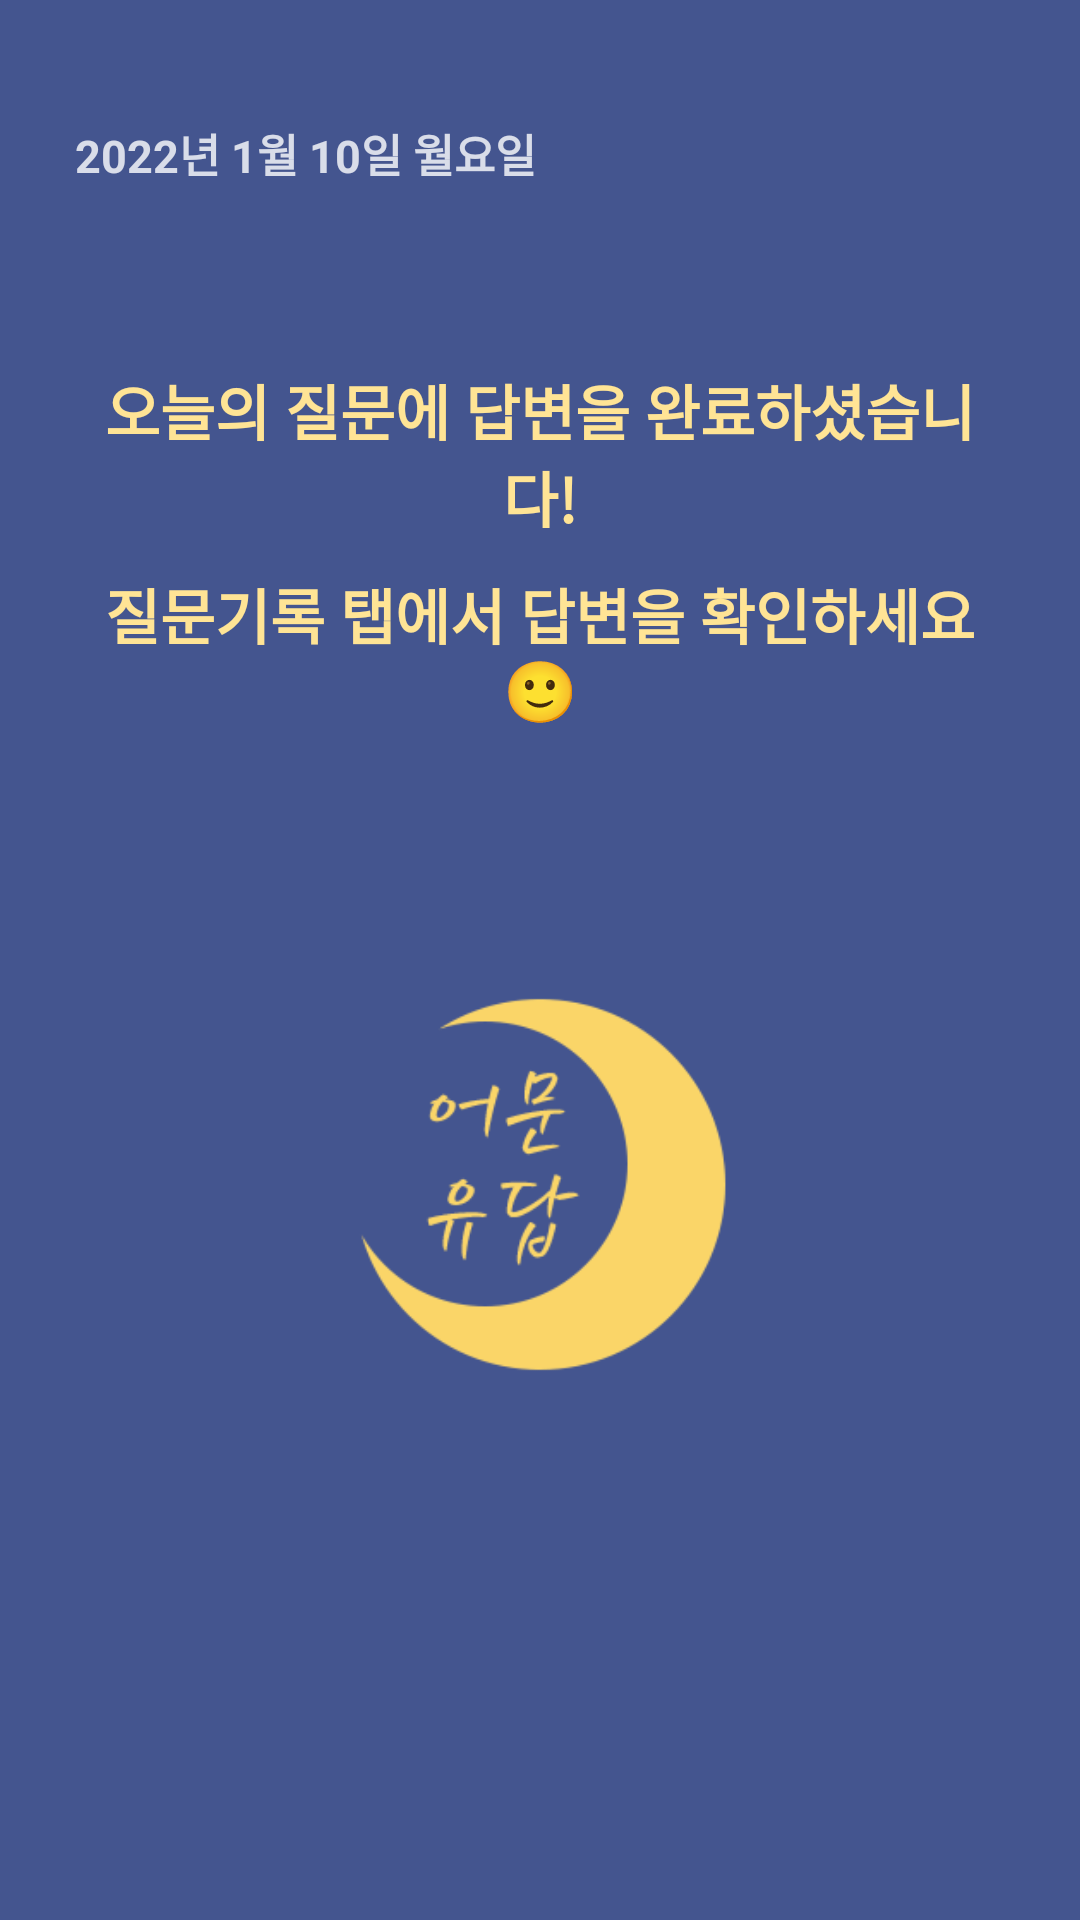

Reconstruct the res/layout file that produces this screen, plus the resources it refers to.
<!-- AndroidManifest.xml: application theme Theme.appaskuseranswer -->
<!-- res/layout/activity_answer_complete.xml -->
<?xml version="1.0" encoding="utf-8"?>
<androidx.constraintlayout.widget.ConstraintLayout xmlns:android="http://schemas.android.com/apk/res/android"
    xmlns:tools="http://schemas.android.com/tools"
    android:layout_width="match_parent"
    android:layout_height="match_parent"
    android:background="@color/bgColor">


    <androidx.appcompat.widget.LinearLayoutCompat
        android:layout_width="match_parent"
        android:layout_height="match_parent"
        android:layout_marginHorizontal="25dp"
        android:orientation="vertical"
        tools:layout_editor_absoluteX="25dp"
        tools:layout_editor_absoluteY="62dp"
        android:gravity="center_horizontal">

        <androidx.appcompat.widget.AppCompatTextView
            android:id="@+id/text_today"
            android:layout_width="match_parent"
            android:layout_height="wrap_content"
            android:layout_marginTop="40dp"
            android:layout_marginBottom="10dp"
            android:text="2022년 1월 10일 월요일"
            android:textColor="@color/overlay_light_80"
            android:textSize="15dp"
            android:textStyle="bold" />

       <androidx.appcompat.widget.AppCompatTextView
           android:layout_width="match_parent"
           android:layout_height="wrap_content"
           android:text="오늘의 질문에 답변을 완료하셨습니다!"
           android:textAlignment="center"
           android:textStyle="bold"
           android:textSize="20dp"
           android:paddingTop="50dp"
           android:paddingBottom="10dp"
           android:textColor="@color/alertColor" />
        <androidx.appcompat.widget.AppCompatTextView
           android:layout_width="match_parent"
           android:layout_height="wrap_content"
           android:text="질문기록 탭에서 답변을 확인하세요🙂"
           android:textAlignment="center"
           android:textStyle="bold"
           android:textSize="20dp"
           android:paddingBottom="30dp"
           android:textColor="@color/alertColor" />


        <androidx.constraintlayout.utils.widget.ImageFilterView
            android:layout_width="match_parent"
            android:layout_height="143dp"
            android:layout_marginTop="50dp"
            android:src="@drawable/moon1" />
    </androidx.appcompat.widget.LinearLayoutCompat>
</androidx.constraintlayout.widget.ConstraintLayout>
<!-- resources referenced by this layout -->
<resources>
  <color name="alertColor">#ffe495</color>
  <color name="bgColor">#44558f</color>
  <color name="overlay_light_80">#CCFFFFFF</color>
  <!-- drawable moon1: png bitmap (drawable, 10469 bytes) -->
  <style name="Theme.appaskuseranswer" parent="Theme.MaterialComponents.DayNight.DarkActionBar">
          
          <item name="colorPrimary">@color/purple_500</item>
          <item name="colorPrimaryVariant">@color/purple_700</item>
          <item name="colorOnPrimary">@color/white</item>
          
          <item name="colorSecondary">@color/teal_200</item>
          <item name="colorSecondaryVariant">@color/teal_700</item>
          <item name="colorOnSecondary">@color/black</item>
          
          <item name="android:statusBarColor" tools:targetApi="l">?attr/colorPrimaryVariant</item>
          
      </style>
  <color name="purple_500">#9C27B0</color>
  <color name="purple_700">#7B1FA2</color>
  <color name="white">#FFFFFFFF</color>
  <color name="teal_200">#80CBC4</color>
  <color name="teal_700">#00796B</color>
  <color name="black">#FF000000</color>
</resources>
